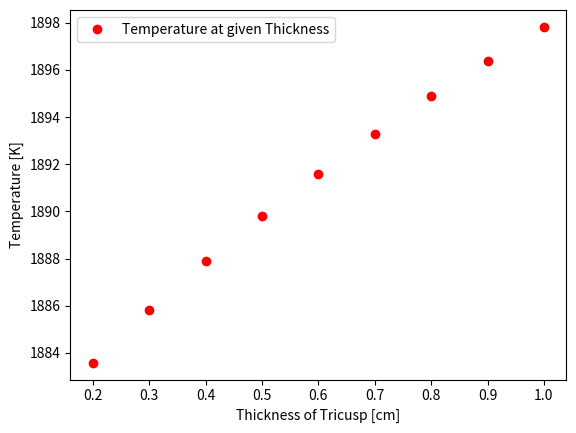

The matplotlib source for this figure:
import matplotlib.pyplot as plt
import numpy as np
import math

pi = math.pi
"""
Program that evaluates the heat system
for the reactor
"""
Qdot = 1.2e6 #1.2 MW
T_h = 1800 #K
APPF = 1.25

RPPF = 1.35
N = 387 #Number of pins
L = 42 #cm/pin
qprimemax = APPF*RPPF*(Qdot/(N*L))
print (qprimemax)

"""
Properties of Fuel
Material: Uranium Nitride
"""
kF = 0.3 #W/cmK
RF = 1/(4*pi*kF)

'''
Properties of Gap
Fill Liquid: Unknown
'''
rg = 0.875 # cm
hg = 0.6 #W/cm^2K From reference 42 in his paper
Rg = 1/(2*pi*rg*hg)

"""
Clad Parameters
Material: Rhenium
"""
rco = 1.0 #cm
rci = 0.9 #cm
Kc = 0.711 #W/cmK
Rc = (1/(pi*2*Kc))*math.log(rco/rci)

"""
Tricusp Parameters
Material: Rhenium
"""
rT = 1.5 #cm, this value could be a range of things
rTrange = [rT + x*.1 for x in range(-3, 6)]
thickness = [0.5+x*.1 for x in range(-3, 6)]
kT = 0.711 #W/cmK
def RT(radius):
    return (1/(2*pi*kT))*math.log((radius)/rco)

"""
Heat Pipe Parameters
Material: Nb-1%Zr
Thickness: 2mm
"""
kHP = 0.523 #W/cmK
rHP = 1.7 #cm,  wall thickness is 0.2 cm
RHP = (1/(2*pi*kHP))*math.log(rHP/rT)



# Tfmax = T_h+qprimemax*(RF+Rg+Rc+RT(0.5)+RHP)
def Tfmax(thickness):
    return T_h+qprimemax*(RF+Rg+Rc+RT(thickness)+RHP)





plt.plot(thickness, [Tfmax(T) for T in rTrange], 'ro', label='Temperature at given Thickness')
plt.xlabel('Thickness of Tricusp [cm]')
plt.ylabel('Temperature [K]')
# plt.plot(Trange, [cp(T) for T in Trange], 'k', label='Specific Heat [J/kgK]')
plt.legend()
plt.show()
